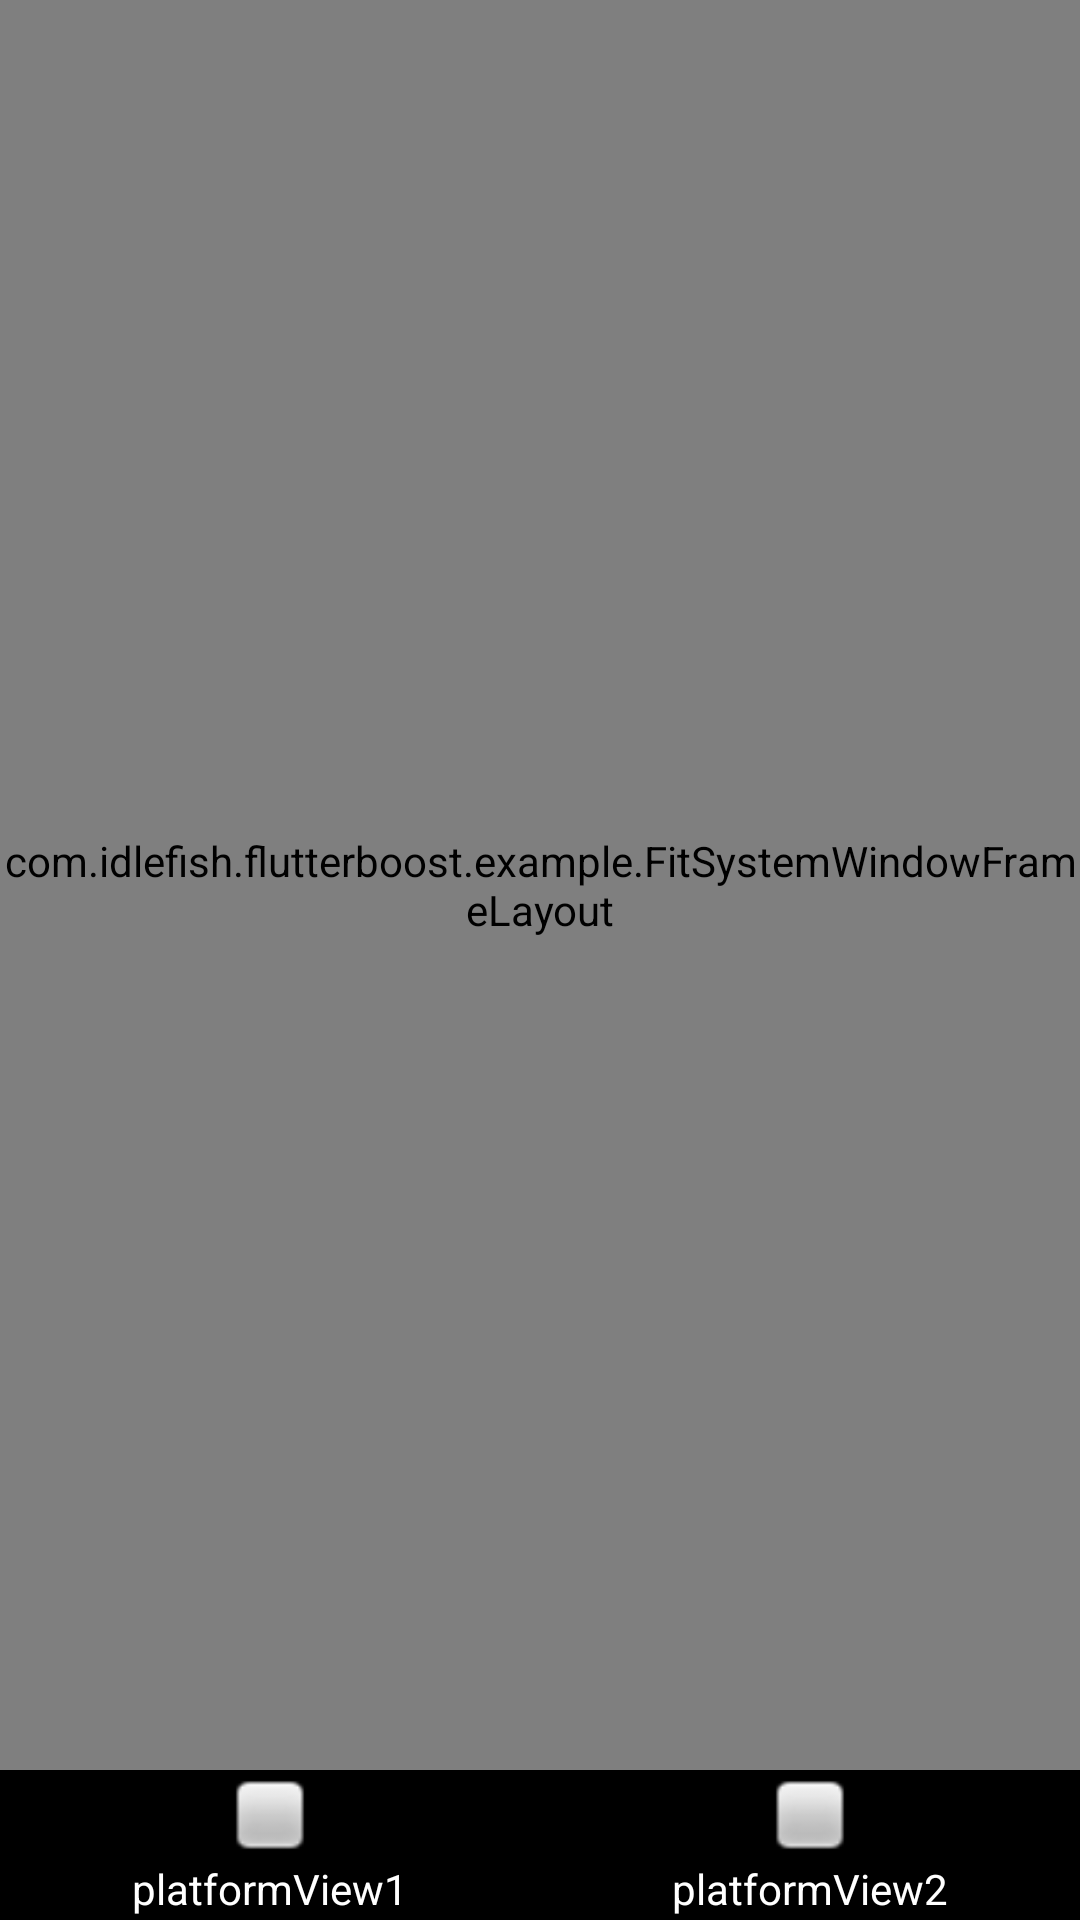

Reconstruct the res/layout file that produces this screen, plus the resources it refers to.
<!-- AndroidManifest.xml: fallback theme Theme.MaterialComponents.DayNight.NoActionBar -->
<!-- res/layout/tab_platformview_page.xml -->
<?xml version="1.0" encoding="utf-8"?>
<LinearLayout xmlns:android="http://schemas.android.com/apk/res/android"
    android:layout_width="match_parent"
    android:layout_height="match_parent"
    android:background="@android:color/white"
    android:orientation="vertical">

    <com.idlefish.flutterboost.example.FitSystemWindowFrameLayout
        android:id="@+id/fragment_stub"
        android:layout_width="match_parent"
        android:layout_height="0dp"
        android:layout_weight="1" />

    <LinearLayout
        android:layout_width="match_parent"
        android:layout_height="50dp"
        android:background="#000000"
        android:orientation="horizontal">

        <LinearLayout
            android:id="@+id/platform1Tab"
            android:layout_width="wrap_content"
            android:layout_height="wrap_content"
            android:layout_weight="1"
            android:gravity="center"
            android:orientation="vertical">

            <ImageView
                android:id="@+id/tab1_img"
                android:layout_width="30dp"
                android:layout_height="30dp"
                android:src="@android:drawable/checkbox_off_background" />

            <TextView
                android:layout_width="wrap_content"
                android:layout_height="wrap_content"
                android:text="platformView1"
                android:textColor="#ffffffff" />
        </LinearLayout>

        <LinearLayout
            android:id="@+id/platform2Tab"
            android:layout_width="wrap_content"
            android:layout_height="wrap_content"
            android:layout_weight="1"
            android:gravity="center"
            android:orientation="vertical">

            <ImageView
                android:id="@+id/tab2_img"
                android:layout_width="30dp"
                android:layout_height="30dp"
                android:src="@android:drawable/checkbox_off_background" />

            <TextView
                android:layout_width="wrap_content"
                android:layout_height="wrap_content"
                android:text="platformView2"
                android:textColor="#ffffffff" />
        </LinearLayout>


    </LinearLayout>

</LinearLayout>
<!-- resources referenced by this layout -->
<resources>

</resources>
